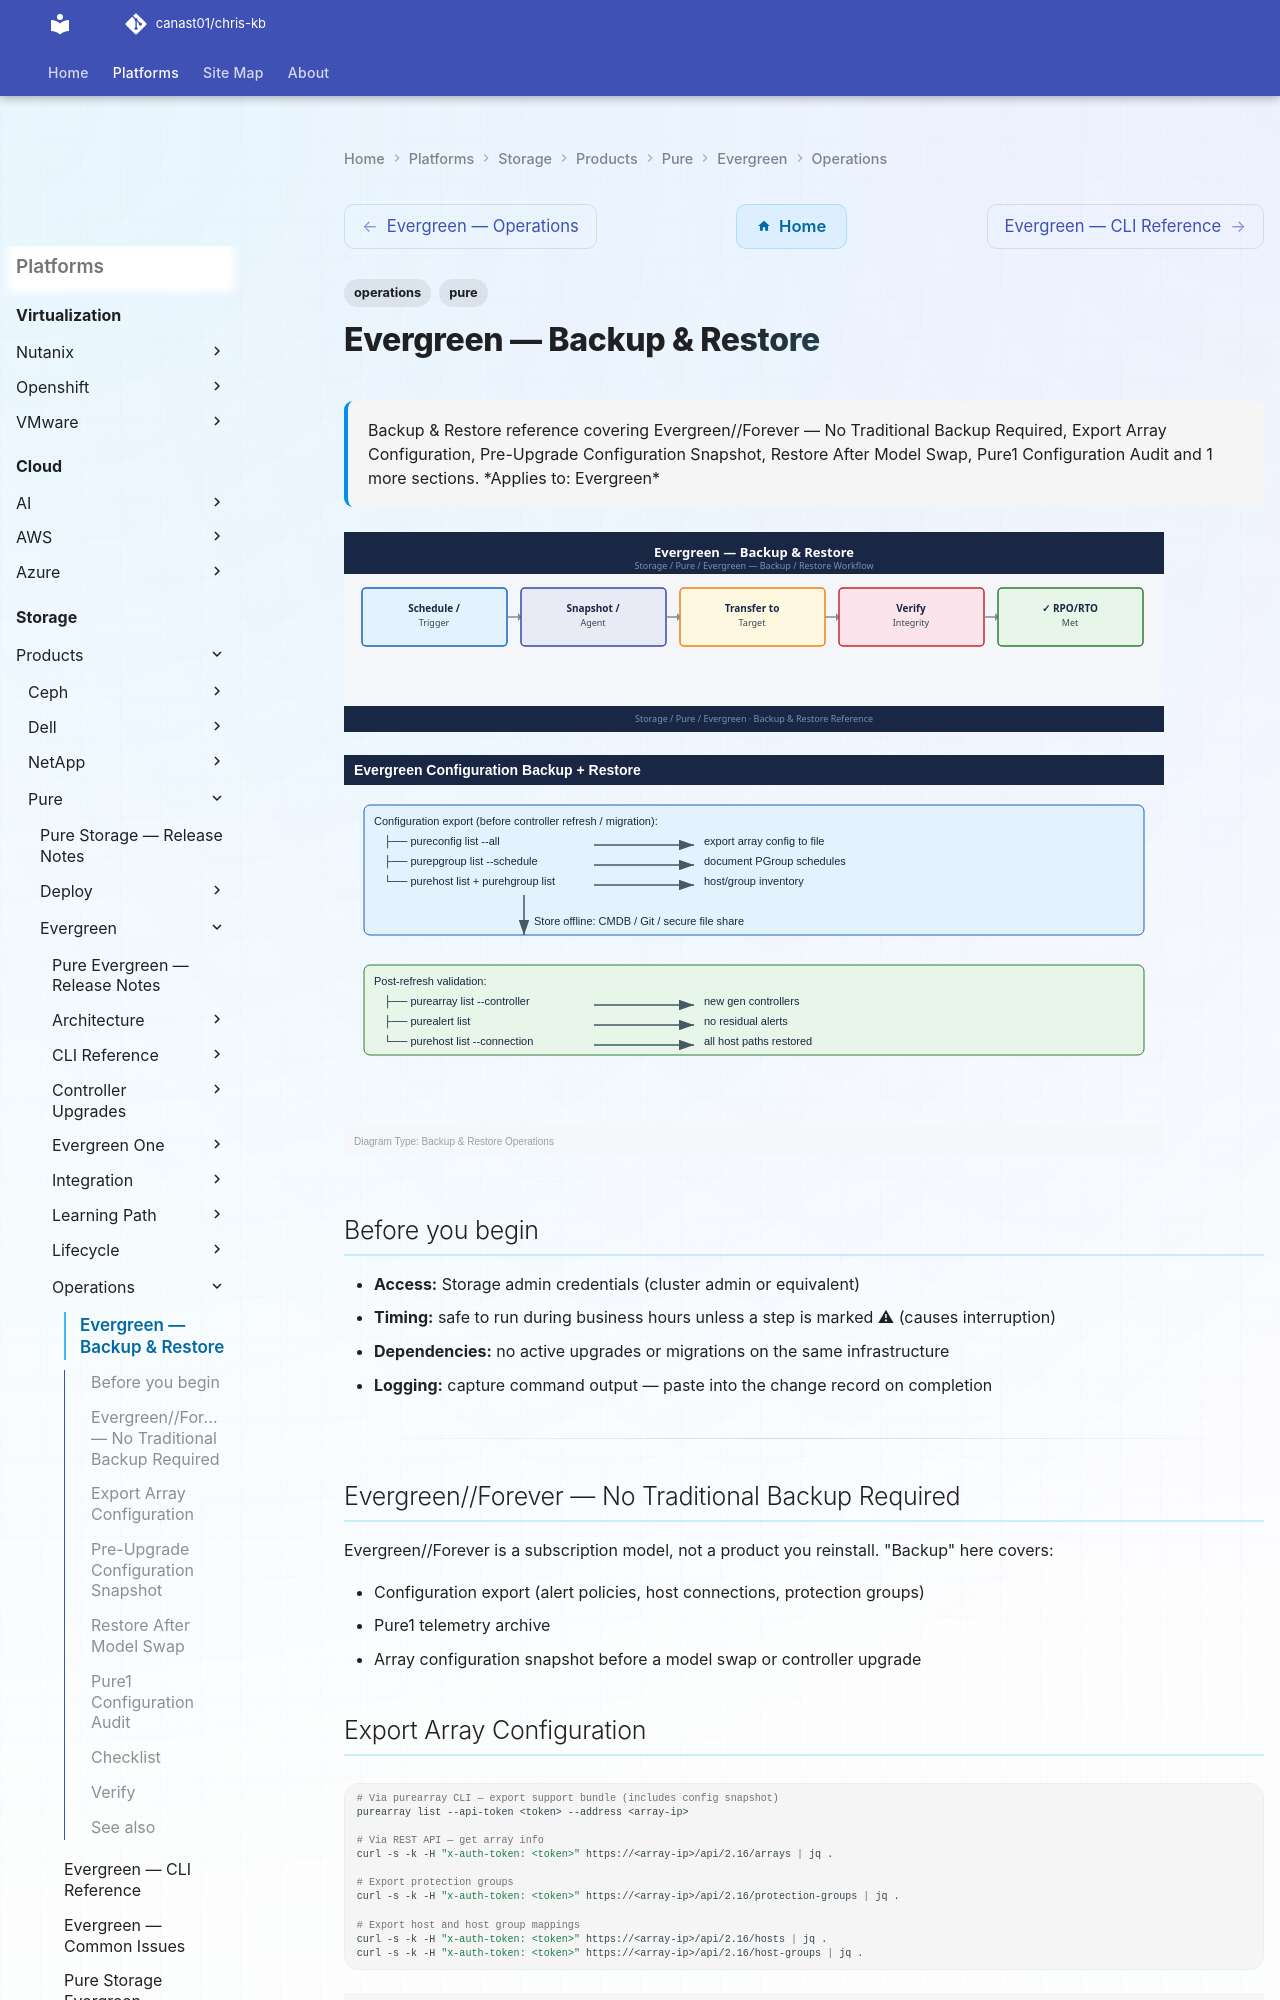

repository: canast01/chris-kb · page: storage/products/pure/evergreen/operations/backup-restore/index.html · generator: mkdocs

---
tags:
  - operations
  - pure
description: "Backup & Restore reference covering Evergreen//Forever — No Traditional Backup Required, Export Array Configuration, Pre-Upgrade Configuration Snapshot..."
---
# Evergreen — Backup & Restore

<div class="kb-summary">
Backup & Restore reference covering Evergreen//Forever — No Traditional Backup Required, Export Array Configuration, Pre-Upgrade Configuration Snapshot, Restore After Model Swap, Pure1 Configuration Audit and 1 more sections.

*Applies to: Evergreen*
</div>
![Evergreen — Backup & Restore](../../../../../assets/storage-pure-evergreen-operations-backup-restore.svg)

![Evergreen — Backup & Restore — Diagram](../../../../../assets/storage-pure-evergreen-operations-backup-restore-diagram.svg)

## Before you begin

- **Access:** Storage admin credentials (cluster admin or equivalent)
- **Timing:** safe to run during business hours unless a step is marked ⚠ (causes interruption)
- **Dependencies:** no active upgrades or migrations on the same infrastructure
- **Logging:** capture command output — paste into the change record on completion

---

## Evergreen//Forever — No Traditional Backup Required

Evergreen//Forever is a subscription model, not a product you reinstall. "Backup" here covers:

- Configuration export (alert policies, host connections, protection groups)
- Pure1 telemetry archive
- Array configuration snapshot before a model swap or controller upgrade
